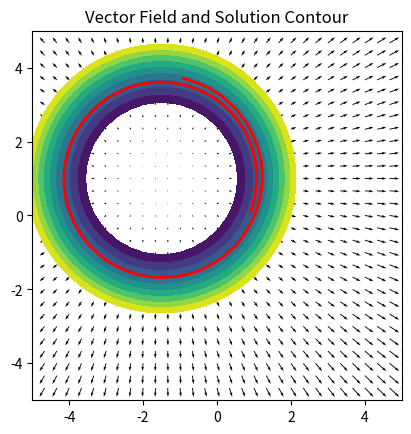

The script that saved this image:
import matplotlib.pyplot as plt, numpy as np

dt = 0.01
x = np.linspace(-5, 5, 31)
y = np.linspace(-5, 5, 31)

x_mesh, y_mesh = np.meshgrid(x, y)

# u = y_mesh / x_mesh + 6 * x_mesh
# v = np.log(np.abs(x_mesh)) - 2
# u = 3 * y_mesh ** 2
# v = 2 * x_mesh ** 3
u = 2 * x_mesh + 3
v = 2 * y_mesh - 2
# u = 3 * x_mesh ** 2 + 6 * x_mesh * y_mesh ** 2
# v = 6 * x_mesh ** 2 * y_mesh + 4 * y_mesh ** 3
# u = 3 * x_mesh ** 2 * y_mesh + 2 * x_mesh * y_mesh + y_mesh ** 3
# v = x_mesh ** 2 + y_mesh ** 2
# u = (3 * x_mesh ** 2 * y_mesh ** 3 - y_mesh ** 2 + y_mesh) / x_mesh ** 2 / y_mesh ** 3
# v = (-x_mesh * y_mesh + 2 * x_mesh) / x_mesh ** 2 / y_mesh ** 3
# u = -2 * y_mesh
# v = x_mesh

v_x, v_y = -v, u
p_x, p_y = 0.9, 0.1
all_pos_x = [p_x]
all_pos_y = [p_y]

for i in range(400):
    d_x = np.abs(p_x - x)
    d_y = np.abs(p_y - y)
    p_x_index = np.argmin(d_x)
    p_y_index = np.argmin(d_y)
    p_x += v_x[p_y_index][p_x_index] * dt
    p_y += v_y[p_y_index][p_x_index] * dt
    all_pos_x.append(p_x)
    all_pos_y.append(p_y)

c = 1
# sol = y_mesh * np.log(np.abs(x_mesh)) + 3 * x_mesh ** 2 - 2 * y_mesh
# sol = -4 * x_mesh ** 2 / (c * x_mesh ** 2 + 3) - y_mesh
sol = x_mesh ** 2 + 3 * x_mesh + y_mesh ** 2 - 2 * y_mesh
# sol = x_mesh ** 3 + 3 * x_mesh ** 2 * y_mesh ** 2 + y_mesh ** 4
# sol = y_mesh * (x_mesh ** 2 + y_mesh ** 2 / 3) * np.exp(3 * x_mesh)
# sol = 1 / x_mesh / y_mesh ** 2 * (y_mesh - 1) + 3 / 5 * x_mesh
# sol = y_mesh / x_mesh ** 2

plt.quiver(x_mesh, y_mesh, u, v)
# plt.plot(x, y_sol)
# plt.contour(x_mesh, y_mesh, sol, [c], colors=["red"])
plt.contourf(x_mesh, y_mesh, sol, np.linspace(1, 10, 10))
plt.plot(all_pos_x, all_pos_y, color="red", lw=2)
plt.xlim(-5, 5)
plt.ylim(-5, 5)
plt.gca().set_aspect("equal", "box")
plt.title("Vector Field and Solution Contour")
plt.show()

# ax = plt.figure().add_subplot(projection="3d")
# ax.plot_surface(x_mesh, y_mesh, sol, edgecolor="royalblue", lw=0.5, rstride=1, cstride=1, alpha=0.3)
# ax.set(xlabel='$x$', ylabel='$y$', zlabel='$G\\left(x,y\\right)$')
# plt.show()